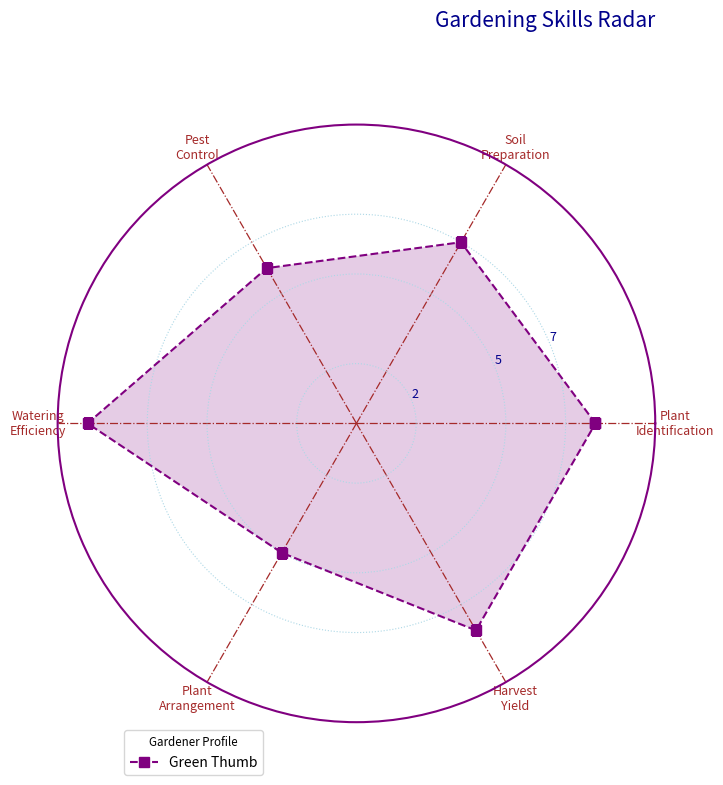

Recreate this plot in Python.
import numpy as np
import matplotlib.pyplot as plt
from math import pi

categories = ['Plant\nIdentification', 'Soil\nPreparation', 'Pest\nControl',
              'Watering\nEfficiency', 'Plant\nArrangement', 'Harvest\nYield']
N = len(categories)

values = [8, 7, 6, 9, 5, 8]
values += values[:1]

angles = np.linspace(0, 2 * np.pi, N, endpoint=False).tolist()
angles += angles[:1]

fig, ax = plt.subplots(figsize=(8, 8), subplot_kw=dict(polar=True))

# Randomly altered stylistic elements
ax.yaxis.grid(True, color='lightblue', linestyle='dotted')
ax.xaxis.grid(True, color='brown', linestyle='dashdot', linewidth=0.9)
ax.spines['polar'].set_visible(True)
ax.spines['polar'].set_color('purple')
ax.spines['polar'].set_linewidth(1.5)

plt.xticks(angles[:-1], categories, color='brown', size=9, rotation=35)

ax.set_rscale('linear')
plt.yticks([2, 5, 7], ["2", "5", "7"], color="darkblue", size=9)
plt.ylim(0, 10)

ax.plot(angles, values, linewidth=1.5, linestyle='--', color='purple', marker='s', markersize=7, label="Green Thumb")
ax.fill(angles, values, 'purple', alpha=0.2)

plt.title('Gardening Skills Radar', size=15, color='darkblue', loc='right', y=1.15)
plt.legend(loc='lower left', bbox_to_anchor=(0.1, -0.1), fontsize='medium', title="Gardener Profile", title_fontsize='small')

plt.tight_layout()

plt.show()
